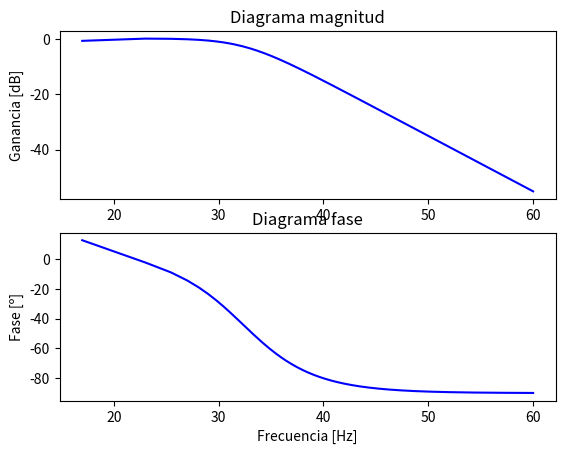

Python code for this plot:
# -*- coding: utf-8 -*-
"""
Created on Thu May 17 20:41:39 2018

[redacted]
"""

import numpy as np
import matplotlib.pyplot as plt

#Parámetros del circuito:

R = 9 #Resistencia en ohmios
L = 0.1 #Inductancia en Henrios
C = 0.00001 #Capacidad en faradios

fi = 50 #Frecuencia angular inicial en rad/s
ff =  1e6 #Frecuencia angular final en rad/se
f = np.arange(fi,ff,150)#Tomaremos un punto cada 150 HZ para el Bode
gain = np.zeros(len(f))
phase = np.zeros(len(f))

for i in range(len(f)):
    s = 1j*np.pi*2*f[i]
    tf = (s*L+R)/((s*L+R)+R*(1+s*s*L*C))#Función de transferencia
    gain[i] = abs(tf)#Ganancia [V/V]
    phase[i] = ((np.arctan2(tf.imag,tf.real)*360)/(2*np.pi))#Fase en grados 
   
fig,ax = plt.subplots(2,1)
ax[0].plot(10*np.log10(f),20*np.log10(gain),'b')
ax[0].set_ylabel('Ganancia [dB]')
ax[0].set_title('Diagrama magnitud')
ax[1].plot(10*np.log10(f),phase,'b')
ax[1].set_xlabel('Frecuencia [Hz]')
ax[1].set_ylabel('Fase [º]')
ax[1].set_title('Diagrama fase')
plt.show()